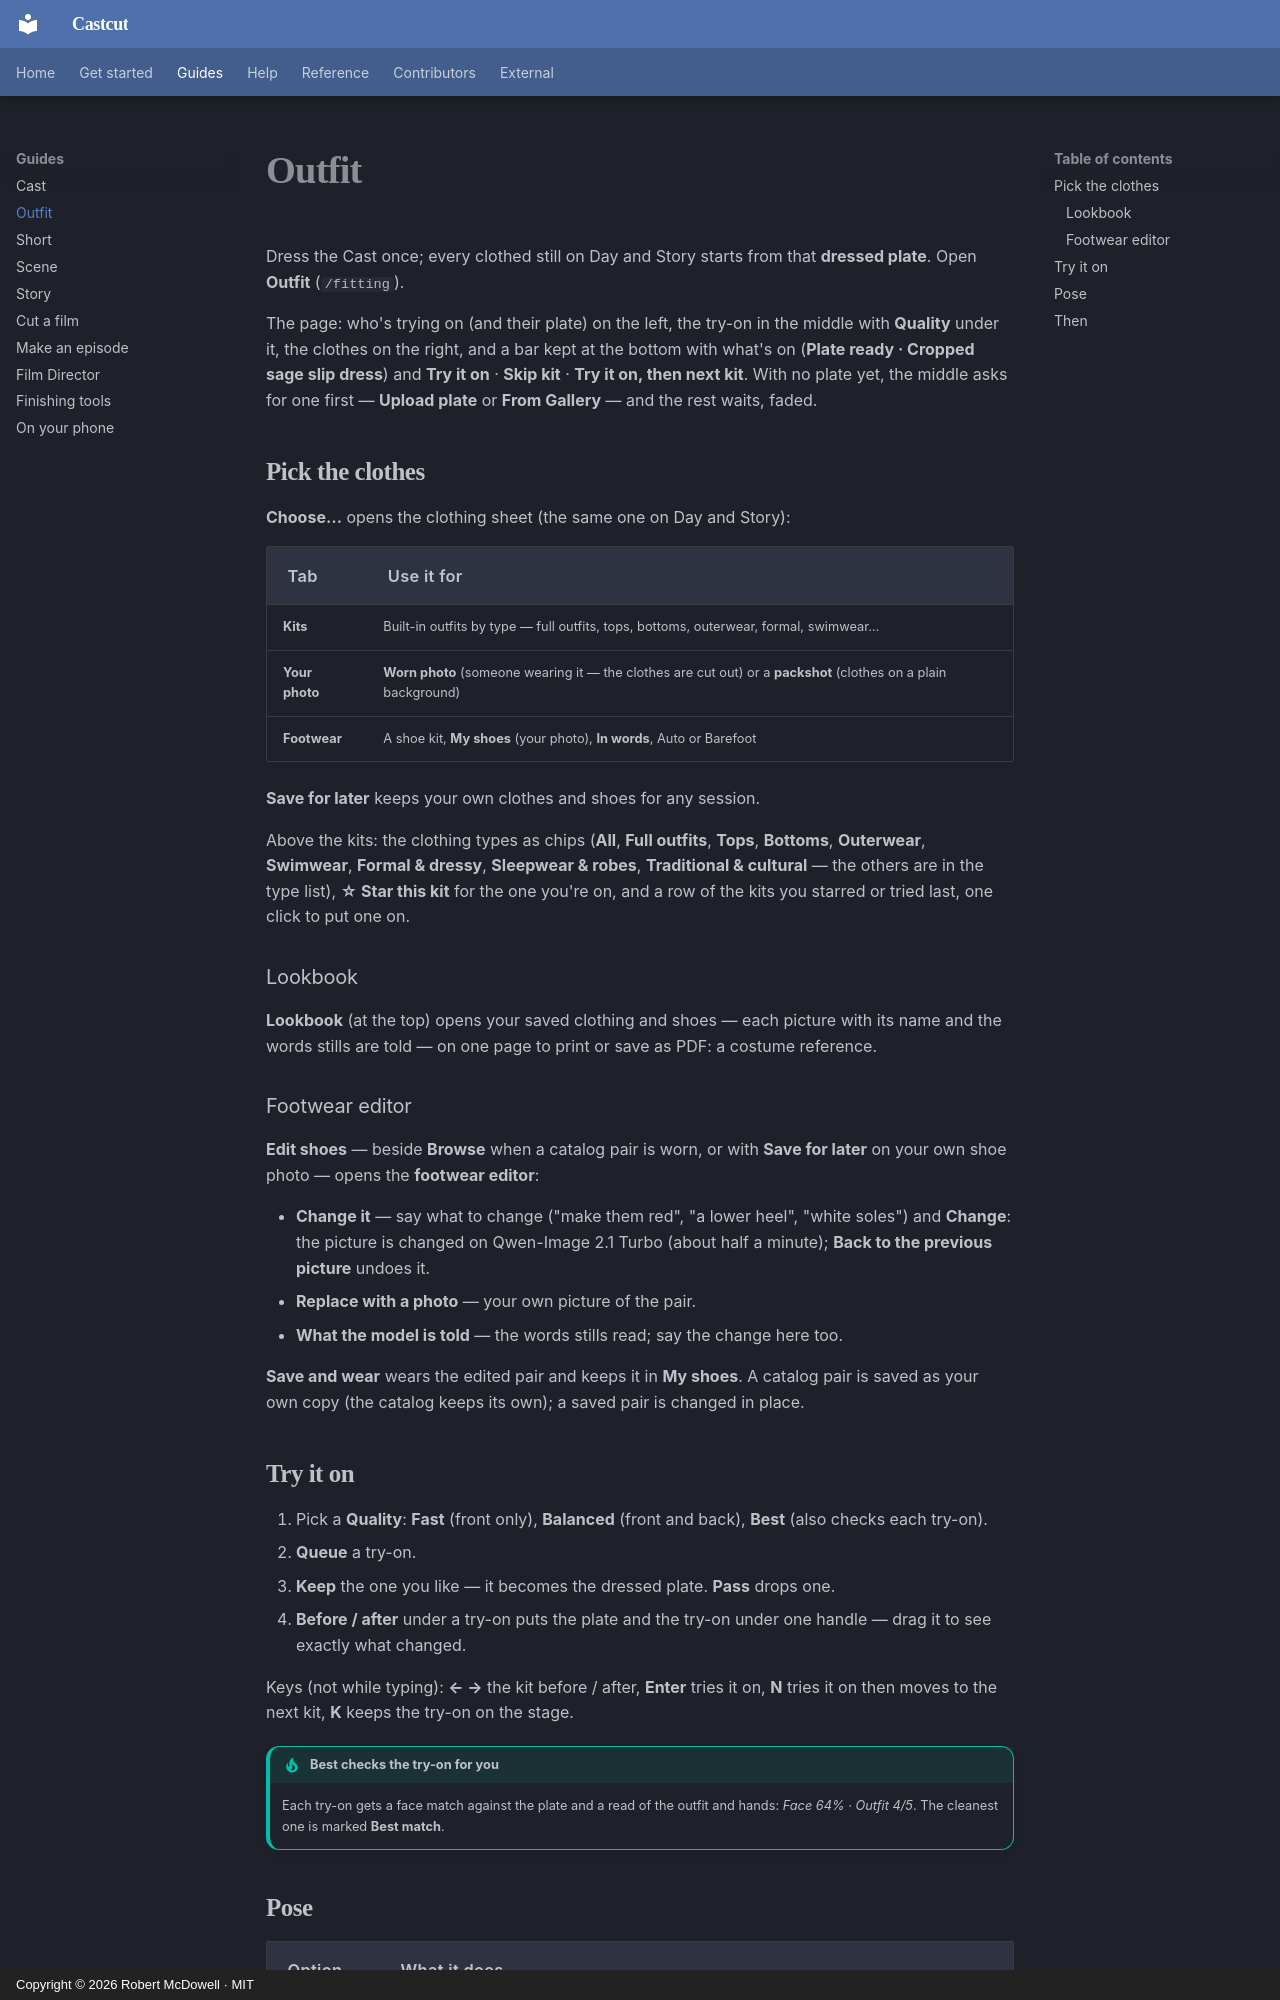

repository: doodersrage/castcut · page: guide-outfit/index.html · generator: mkdocs · copyright: Copyright © 2026 Robert McDowell · MIT

# Outfit

Dress the Cast once; every clothed still on Day and Story starts from that **dressed plate**.
Open **Outfit** (`/fitting`).

The page: who's trying on (and their plate) on the left, the try-on in the middle with
**Quality** under it, the clothes on the right, and a bar kept at the bottom with what's on
(**Plate ready · Cropped sage slip dress**) and **Try it on** · **Skip kit** · **Try it on, then
next kit**. With no plate yet, the middle asks for one first — **Upload plate** or **From
Gallery** — and the rest waits, faded.

## Pick the clothes

**Choose…** opens the clothing sheet (the same one on Day and Story):

| Tab | Use it for |
| --- | --- |
| **Kits** | Built-in outfits by type — full outfits, tops, bottoms, outerwear, formal, swimwear… |
| **Your photo** | **Worn photo** (someone wearing it — the clothes are cut out) or a **packshot** (clothes on a plain background) |
| **Footwear** | A shoe kit, **My shoes** (your photo), **In words**, Auto or Barefoot |

**Save for later** keeps your own clothes and shoes for any session.

Above the kits: the clothing types as chips (**All**, **Full outfits**, **Tops**, **Bottoms**,
**Outerwear**, **Swimwear**, **Formal & dressy**, **Sleepwear & robes**, **Traditional & cultural**
— the others are in the type list), **☆ Star this kit** for the one you're on, and a row of the
kits you starred or tried last, one click to put one on.

### Lookbook

**Lookbook** (at the top) opens your saved clothing and shoes — each picture with its name and the
words stills are told — on one page to print or save as PDF: a costume reference.

### Footwear editor

**Edit shoes** — beside **Browse** when a catalog pair is worn, or with **Save for later** on your
own shoe photo — opens the **footwear editor**:

- **Change it** — say what to change ("make them red", "a lower heel", "white soles") and
  **Change**: the picture is changed on Qwen-Image 2.1 Turbo (about half a minute); **Back to the
  previous picture** undoes it.
- **Replace with a photo** — your own picture of the pair.
- **What the model is told** — the words stills read; say the change here too.

**Save and wear** wears the edited pair and keeps it in **My shoes**. A catalog pair is saved as your
own copy (the catalog keeps its own); a saved pair is changed in place.
